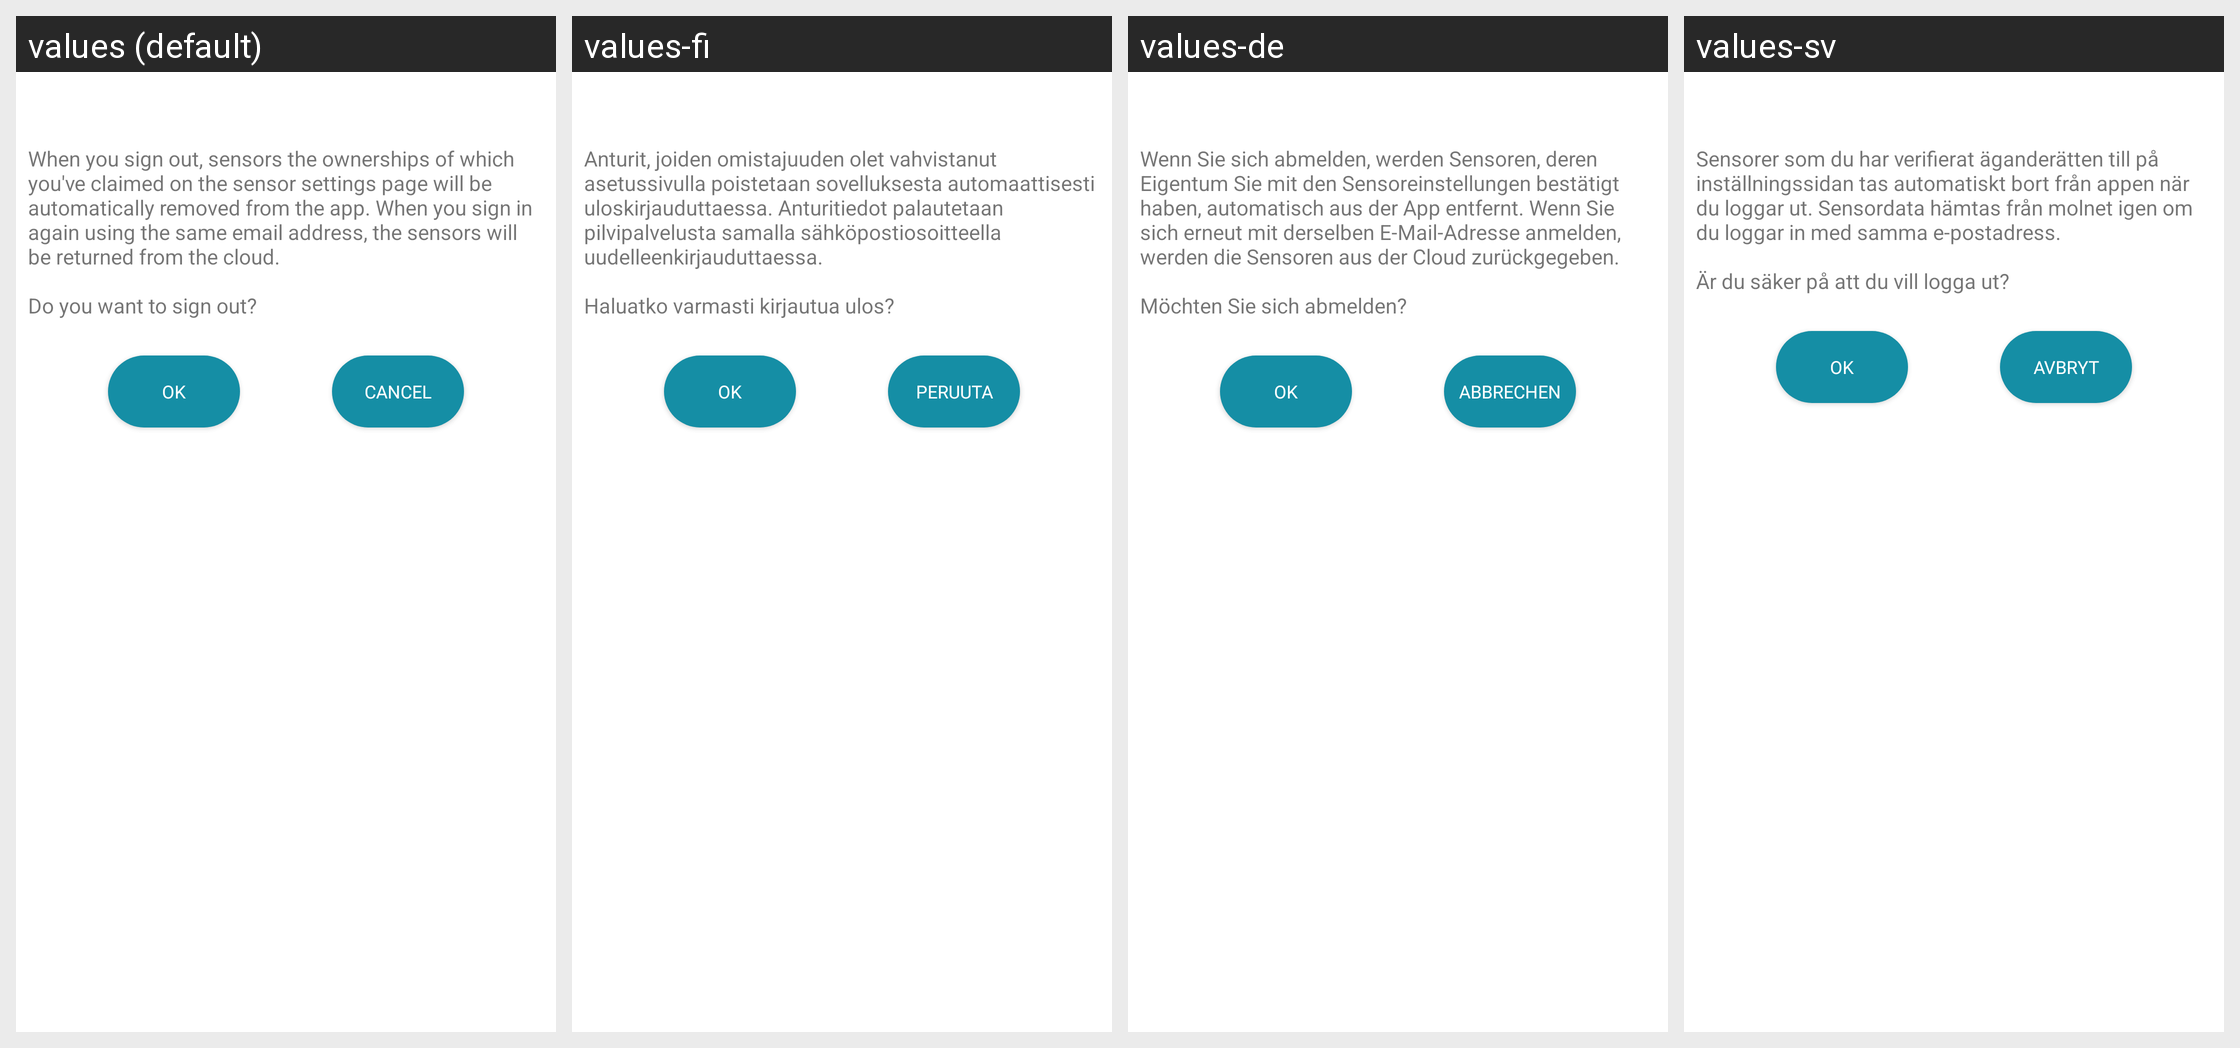

For this localized Android screen grid, give each drawn string resource with its value in every locale shown.
Android screen res/layout/fragment_sign_out.xml rendered under 4 locales, left to right: values (default), values-fi, values-de, values-sv. Device: Nexus 5 (rendered at 1080×1920; each locale shown at half size, 540×960, under a caption strip naming it); theme AppTheme.
Other locales in the repository, not shown: values-fr, values-pl, values-ru.
Strings drawn on this screen, with the default value and each locale's value (text and hints the layout hard-codes, and strings that could not be matched under every locale, appear in the picture but are not listed):

sign_out_confirm
  values: When you sign out, sensors the ownerships of which you've claimed on the sensor settings page will be automatically removed from the app. When you sign in again using the same email address, the sensors will be returned from the cloud.
      
      Do you want to sign out?
  values-fi: Anturit, joiden omistajuuden olet vahvistanut asetussivulla poistetaan sovelluksesta automaattisesti uloskirjauduttaessa. Anturitiedot palautetaan pilvipalvelusta samalla sähköpostiosoitteella uudelleenkirjauduttaessa.
      
      Haluatko varmasti kirjautua ulos?
  values-de: Wenn Sie sich abmelden, werden Sensoren, deren Eigentum Sie mit den Sensoreinstellungen bestätigt haben, automatisch aus der App entfernt. Wenn Sie sich erneut mit derselben E-Mail-Adresse anmelden, werden die Sensoren aus der Cloud zurückgegeben.
      
      Möchten Sie sich abmelden?
  values-sv: Sensorer som du har verifierat äganderätten till på inställningssidan tas automatiskt bort från appen när du loggar ut. Sensordata hämtas från molnet igen om du loggar in med samma e-postadress.
      
      Är du säker på att du vill logga ut?

ok
  values: OK
  values-fi: OK
  values-de: OK
  values-sv: OK

cancel
  values: Cancel
  values-fi: Peruuta
  values-de: Abbrechen
  values-sv: Avbryt
